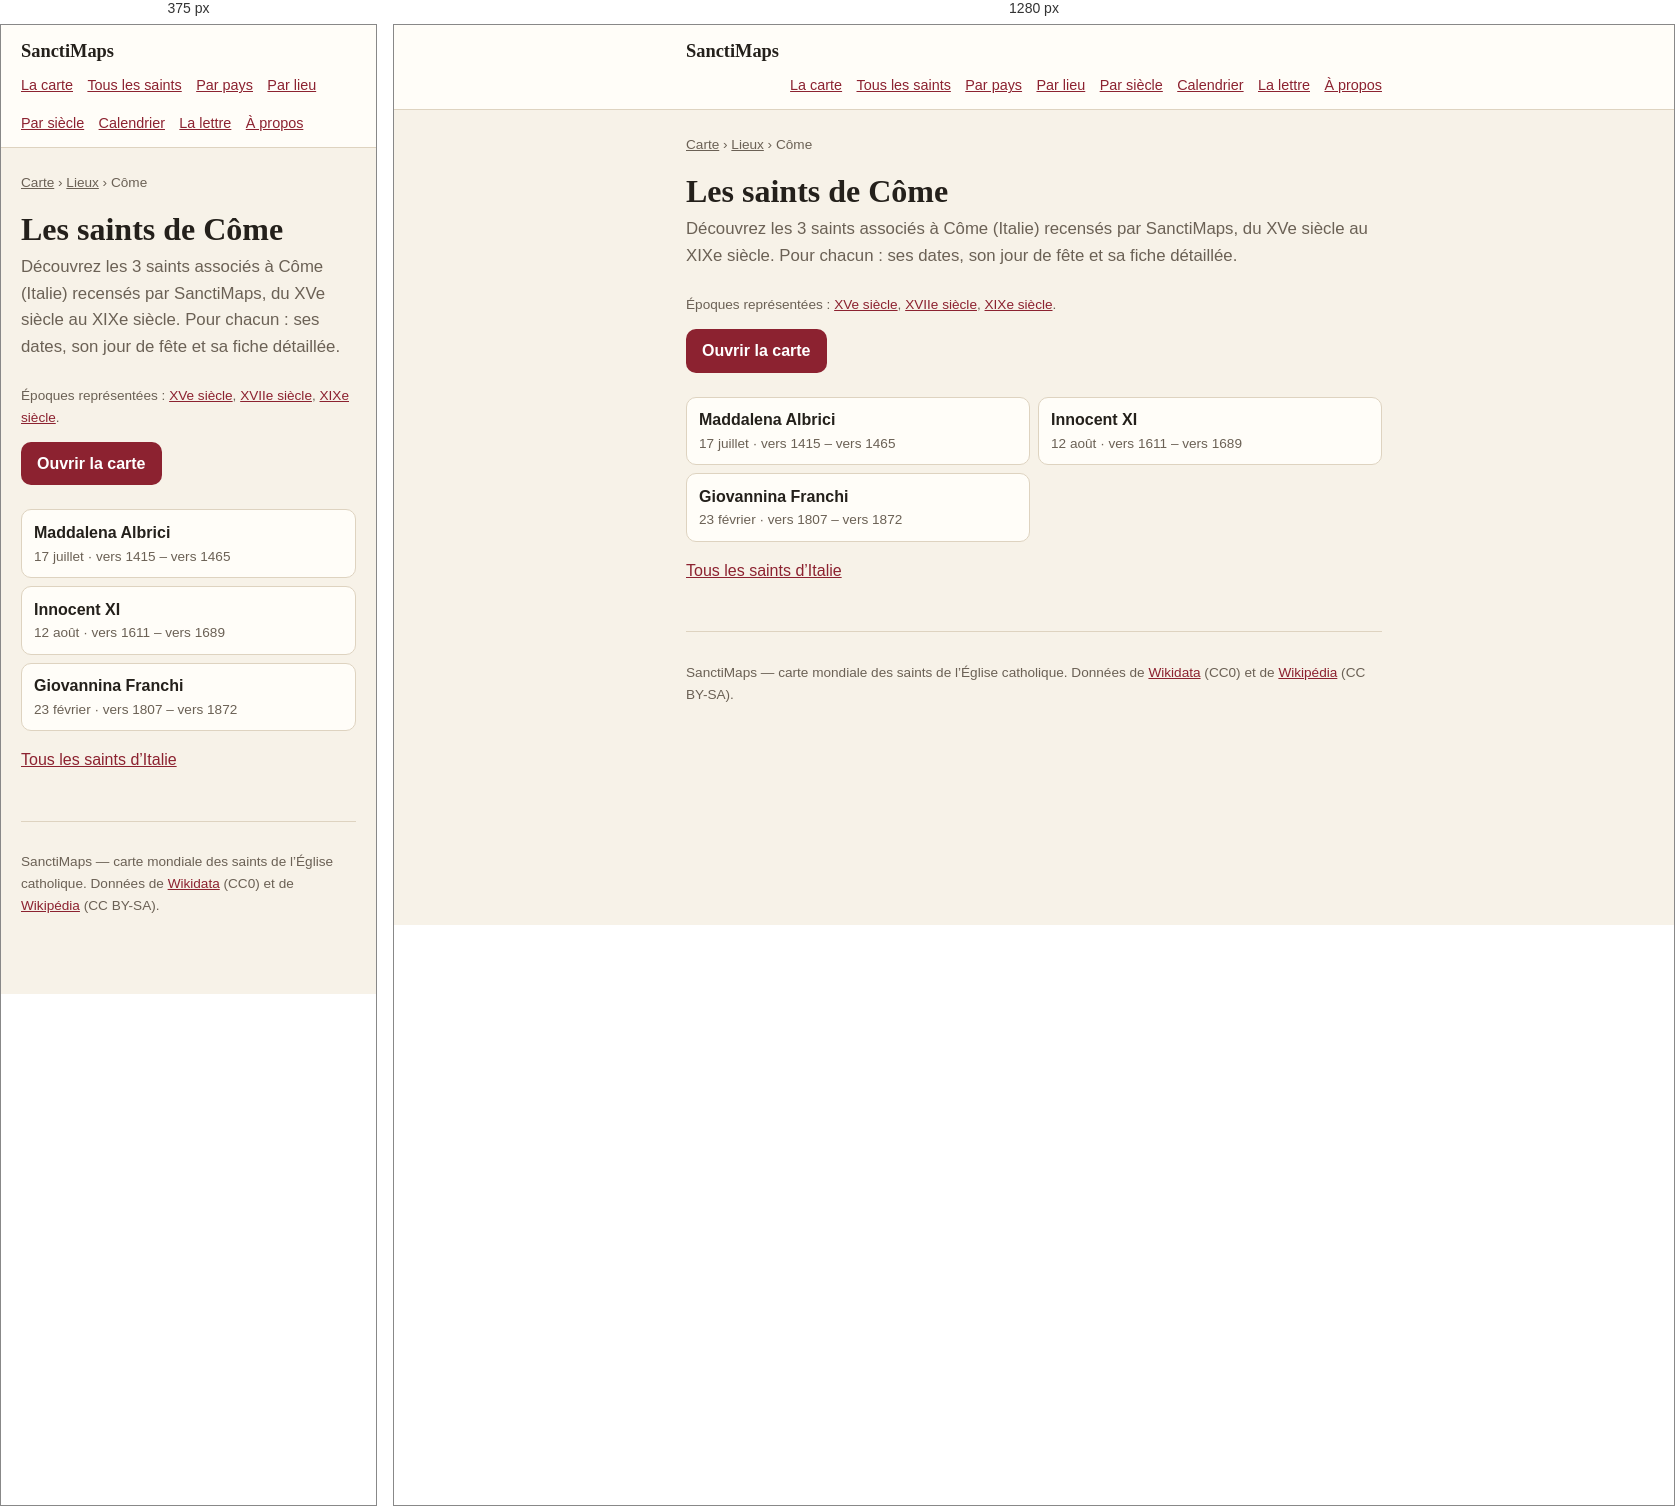
Rendered at 375 px and 1280 px, left to right.

<!-- file: index.html -->
<!doctype html>
<html lang="fr">
<head>
<meta charset="utf-8">
<meta name="viewport" content="width=device-width, initial-scale=1">
<title>Les saints de Côme — 3 saints | SanctiMaps</title>
<meta name="description" content="Les 3 saints nés de Côme (Italie) : Maddalena Albrici, Innocent XI, Giovannina Franchi.">
<link rel="canonical" href="https://sanctimaps.fr/lieux/come/">
<meta property="og:type" content="article">
<meta property="og:title" content="Les saints de Côme — 3 saints | SanctiMaps">
<meta property="og:description" content="Les 3 saints nés de Côme (Italie) : Maddalena Albrici, Innocent XI, Giovannina Franchi.">
<meta property="og:url" content="https://sanctimaps.fr/lieux/come/">
<meta property="og:site_name" content="SanctiMaps">
<meta name="color-scheme" content="light dark">
<link rel="icon" href="../../favicon.ico" sizes="16x16 32x32 48x48">
<link rel="icon" type="image/png" sizes="16x16" href="../../icons/icon-16.png">
<link rel="icon" type="image/png" sizes="32x32" href="../../icons/icon-32.png">
<link rel="icon" type="image/png" sizes="192x192" href="../../icons/icon-192.png">
<link rel="apple-touch-icon" sizes="180x180" href="../../icons/apple-touch-icon.png">
<link rel="manifest" href="../../site.webmanifest">
<meta name="theme-color" content="#f8eede">
<meta property="og:image" content="https://sanctimaps.fr/icons/icon-512.png">
<meta name="twitter:card" content="summary">
<link rel="alternate" type="application/atom+xml" title="SanctiMaps — le saint du jour" href="../../feed.xml">
<link rel="stylesheet" href="../../src/css/page.css">
<script>
// Le thème choisi sur la carte vaut aussi ici, et se pose avant le premier
// rendu : une page claire qui vire au sombre après coup se voit.
try {
  var saved = localStorage.getItem('sanctimaps.theme.v1');
  if (saved === 'light' || saved === 'dark') document.documentElement.setAttribute('data-theme', saved);
} catch (e) { /* sans stockage, on suit le navigateur */ }
</script>
<script type="application/ld+json">{"@context":"https://schema.org","@type":"Place","name":"Côme","address":{"@type":"PostalAddress","addressLocality":"Côme","addressCountry":"ITA"},"geo":{"@type":"GeoCoordinates","latitude":45.8103,"longitude":9.0861},"url":"https://sanctimaps.fr/lieux/come/"}</script>
<script type="application/ld+json">{"@context":"https://schema.org","@type":"BreadcrumbList","itemListElement":[{"@type":"ListItem","position":1,"name":"SanctiMaps","item":"https://sanctimaps.fr/"},{"@type":"ListItem","position":2,"name":"Lieux","item":"https://sanctimaps.fr/lieux/"},{"@type":"ListItem","position":3,"name":"Les saints de Côme","item":"https://sanctimaps.fr/lieux/come/"}]}</script>
<script type="application/ld+json">{"@context":"https://schema.org","@type":"ItemList","numberOfItems":3,"itemListElement":[{"@type":"ListItem","position":1,"name":"Maddalena Albrici","url":"https://sanctimaps.fr/saints/maddalena-albrici/"},{"@type":"ListItem","position":2,"name":"Innocent XI","url":"https://sanctimaps.fr/saints/innocent-xi/"},{"@type":"ListItem","position":3,"name":"Giovannina Franchi","url":"https://sanctimaps.fr/saints/giovannina-franchi/"}]}</script>
</head>
<body>
<header class="top">
  <div class="top__in">
    <a class="top__brand" href="../../index.html">SanctiMaps</a>
    <nav class="top__nav">
      <a href="../../index.html">La carte</a>
      <a href="../../saints/">Tous les saints</a>
      <a href="../../pays/">Par pays</a>
      <a href="../../lieux/">Par lieu</a>
      <a href="../../epoques/">Par siècle</a>
      <a href="../../calendrier/">Calendrier</a>
      <a href="../../lettre/">La lettre</a>
      <a href="../../a-propos/">À propos</a>
    </nav>
  </div>
</header>
<div class="wrap">
<nav class="crumbs"><a href="../../index.html">Carte</a> › <a href="../">Lieux</a> › Côme</nav>
<h1>Les saints de Côme</h1>
<p class="lede">Découvrez les 3 saints associés à Côme (Italie) recensés par SanctiMaps, du XVe siècle au XIXe siècle. Pour chacun : ses dates, son jour de fête et sa fiche détaillée.</p>
<p class="note">Époques représentées : <a href="../../epoques/15e-siecle/">XVe siècle</a>, <a href="../../epoques/17e-siecle/">XVIIe siècle</a>, <a href="../../epoques/19e-siecle/">XIXe siècle</a>.</p>

<a class="go" href="../../index.html">Ouvrir la carte</a>
<ul class="cards">
  <li><a href="../../saints/maddalena-albrici/"><b>Maddalena Albrici</b><span>17 juillet · vers 1415 – vers 1465</span></a></li>
  <li><a href="../../saints/innocent-xi/"><b>Innocent XI</b><span>12 août · vers 1611 – vers 1689</span></a></li>
  <li><a href="../../saints/giovannina-franchi/"><b>Giovannina Franchi</b><span>23 février · vers 1807 – vers 1872</span></a></li>
</ul>
<p><a href="../../pays/italie/">Tous les saints d’Italie</a></p>
<footer class="foot">
  <p>SanctiMaps — carte mondiale des saints de l’Église catholique.
  Données de <a href="https://www.wikidata.org/" rel="noreferrer">Wikidata</a> (CC0)
  et de <a href="https://fr.wikipedia.org/" rel="noreferrer">Wikipédia</a> (CC BY-SA).</p>
</footer>
</div>
</body>
</html>


/* @media block from page.css */
@media (max-width: 34rem) {
  .plain { columns: 1; }
}